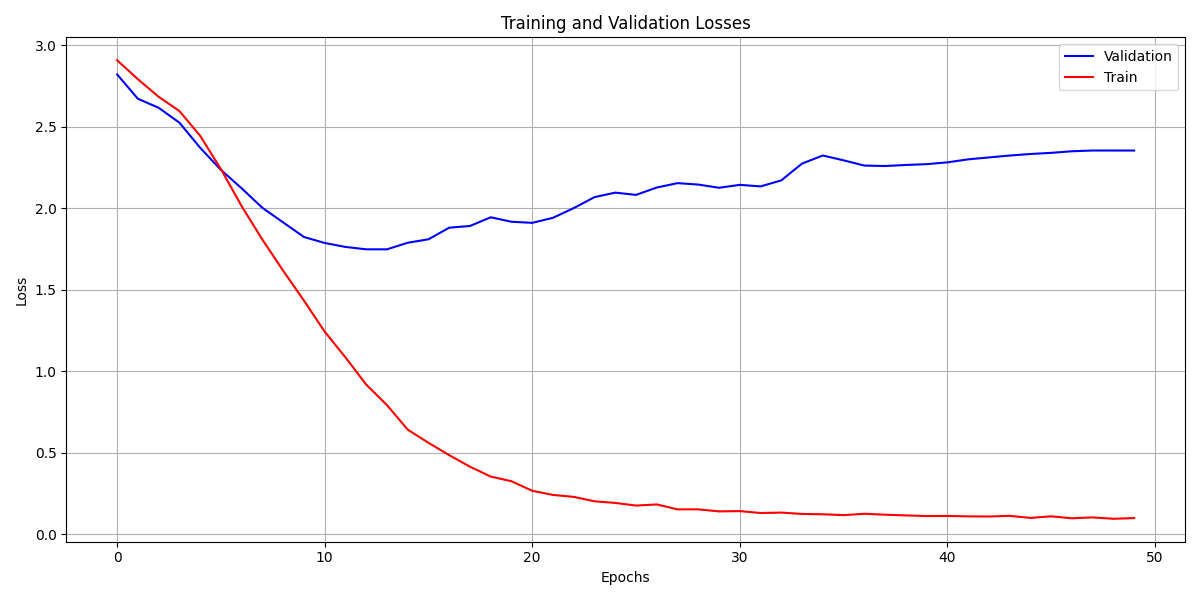

The table this chart was drawn from, first rows:
, loss, grad_norm, learning_rate, epoch, step, eval_loss, eval_accuracy, eval_runtime, eval_samples_per_second, eval_steps_per_second, train_runtime, train_samples_per_second, train_steps_per_second, total_flos, train_loss
0, 2.907, 2.232, 9.8e-05, 1.0, 2, , , , , , , , , , 
1, , , , 1.0, 2, 2.82, 0.1774, 0.1735, 357.3, 5.762, , , , , 
2, 2.79, 1.984, 9.6e-05, 2.0, 4, , , , , , , , , , 
3, , , , 2.0, 4, 2.671, 0.1774, 0.1717, 361.1, 5.824, , , , , 
4, 2.683, 3.122, 9.4e-05, 3.0, 6, , , , , , , , , , 
5, , , , 3.0, 6, 2.615, 0.2097, 0.1707, 363.2, 5.859, , , , , 
6, 2.595, 4.379, 9.200000000000001e-05, 4.0, 8, , , , , , , , , , 
7, , , , 4.0, 8, 2.524, 0.2258, 0.1725, 359.3, 5.796, , , , , 
8, 2.443, 3.511, 9e-05, 5.0, 10, , , , , , , , , , 
9, , , , 5.0, 10, 2.37, 0.3387, 0.1717, 361, 5.823, , , , , 
10, 2.24, 4.535, 8.800000000000001e-05, 6.0, 12, , , , , , , , , , 
11, , , , 6.0, 12, 2.235, 0.4355, 0.172, 360.5, 5.814, , , , , 
12, 2.012, 5.675, 8.6e-05, 7.0, 14, , , , , , , , , , 
13, , , , 7.0, 14, 2.122, 0.4194, 0.1714, 361.7, 5.834, , , , , 
14, 1.807, 5.289, 8.4e-05, 8.0, 16, , , , , , , , , , 
15, , , , 8.0, 16, 2.002, 0.5, 0.1733, 357.8, 5.77, , , , , 
16, 1.616, 6.238, 8.2e-05, 9.0, 18, , , , , , , , , , 
17, , , , 9.0, 18, 1.913, 0.5, 0.1724, 359.7, 5.801, , , , , 
18, 1.433, 7.413, 8e-05, 10.0, 20, , , , , , , , , , 
19, , , , 10.0, 20, 1.823, 0.5161, 0.1731, 358.2, 5.778, , , , , 
20, 1.243, 6.577, 7.800000000000001e-05, 11.0, 22, , , , , , , , , , 
21, , , , 11.0, 22, 1.787, 0.5484, 0.1719, 360.7, 5.818, , , , , 
22, 1.085, 5.249, 7.6e-05, 12.0, 24, , , , , , , , , , 
23, , , , 12.0, 24, 1.762, 0.5323, 0.1713, 361.9, 5.837, , , , , 
24, 0.9184, 4.115, 7.4e-05, 13.0, 26, , , , , , , , , , 
25, , , , 13.0, 26, 1.748, 0.5645, 0.1716, 361.3, 5.827, , , , , 
26, 0.7928, 4.991, 7.2e-05, 14.0, 28, , , , , , , , , , 
27, , , , 14.0, 28, 1.747, 0.5645, 0.2998, 206.8, 3.335, , , , , 
28, 0.6421, 3.926, 7e-05, 15.0, 30, , , , , , , , , , 
29, , , , 15.0, 30, 1.788, 0.5806, 0.1722, 360, 5.806, , , , , 
30, 0.5616, 3.22, 6.800000000000001e-05, 16.0, 32, , , , , , , , , , 
31, , , , 16.0, 32, 1.809, 0.5645, 0.173, 358.4, 5.781, , , , , 
32, 0.4856, 4.815, 6.6e-05, 17.0, 34, , , , , , , , , , 
33, , , , 17.0, 34, 1.88, 0.5161, 0.1716, 361.3, 5.828, , , , , 
34, 0.415, 4.629, 6.400000000000001e-05, 18.0, 36, , , , , , , , , , 
35, , , , 18.0, 36, 1.891, 0.5484, 0.1724, 359.6, 5.799, , , , , 
36, 0.3545, 3.123, 6.2e-05, 19.0, 38, , , , , , , , , , 
37, , , , 19.0, 38, 1.944, 0.5323, 0.172, 360.4, 5.813, , , , , 
38, 0.3258, 4.354, 6e-05, 20.0, 40, , , , , , , , , , 
39, , , , 20.0, 40, 1.917, 0.5484, 0.1724, 359.7, 5.801, , , , , 
40, 0.2673, 1.96, 5.8e-05, 21.0, 42, , , , , , , , , , 
41, , , , 21.0, 42, 1.91, 0.5645, 0.1729, 358.7, 5.785, , , , , 
42, 0.2419, 2.179, 5.6000000000000006e-05, 22.0, 44, , , , , , , , , , 
43, , , , 22.0, 44, 1.941, 0.5645, 0.171, 362.6, 5.849, , , , , 
44, 0.23, 3.285, 5.4000000000000005e-05, 23.0, 46, , , , , , , , , , 
45, , , , 23.0, 46, 2, 0.5323, 0.174, 356.3, 5.747, , , , , 
46, 0.2028, 2.657, 5.2000000000000004e-05, 24.0, 48, , , , , , , , , , 
47, , , , 24.0, 48, 2.067, 0.4839, 0.1713, 362, 5.838, , , , , 
48, 0.193, 2.768, 5e-05, 25.0, 50, , , , , , , , , , 
49, , , , 25.0, 50, 2.095, 0.5, 0.1715, 361.6, 5.832, , , , , 
50, 0.1766, 2.887, 4.8e-05, 26.0, 52, , , , , , , , , , 
51, , , , 26.0, 52, 2.081, 0.5, 0.1721, 360.3, 5.812, , , , , 
52, 0.1836, 3.566, 4.600000000000001e-05, 27.0, 54, , , , , , , , , , 
53, , , , 27.0, 54, 2.126, 0.5, 0.1719, 360.7, 5.818, , , , , 
54, 0.1534, 2.045, 4.4000000000000006e-05, 28.0, 56, , , , , , , , , , 
55, , , , 28.0, 56, 2.153, 0.5161, 0.2994, 207, 3.339, , , , , 
56, 0.1536, 2.764, 4.2e-05, 29.0, 58, , , , , , , , , , 
57, , , , 29.0, 58, 2.145, 0.5161, 0.1723, 359.9, 5.805, , , , , 
58, 0.1409, 2.531, 4e-05, 30.0, 60, , , , , , , , , , 
59, , , , 30.0, 60, 2.125, 0.5, 0.1709, 362.8, 5.851, , , , , 
... 41 more rows
